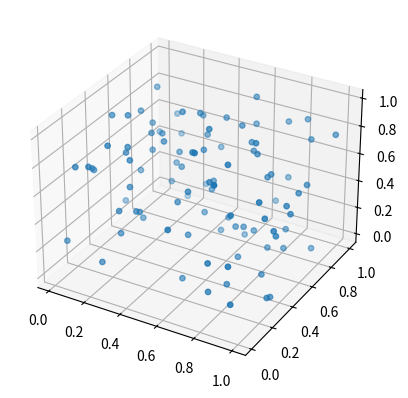

Write Python code to recreate this figure.
import matplotlib.pyplot as plt
import numpy as np

fig = plt.figure()
ax = fig.add_subplot(111, projection='3d')
x = np.random.rand(100)
y = np.random.rand(100)
z = np.random.rand(100)

s1 = 15.0

try:
    ax.scatter(x, y, z, s=s1)
    print("s1 works")
except Exception as e:
    print("s1 fails:", e)
